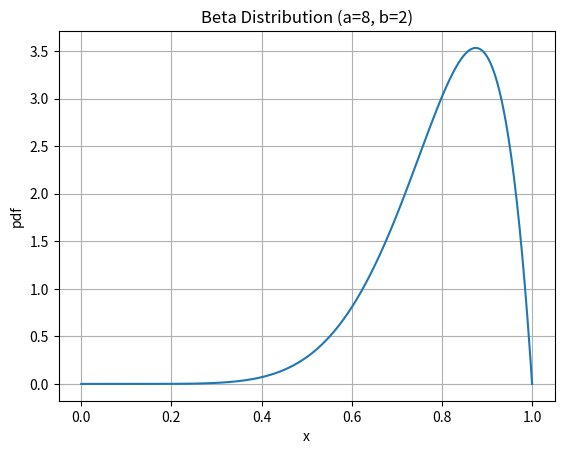

The matplotlib source for this figure:
import numpy as np
import matplotlib.pyplot as plt
from scipy.stats import beta

a = 8
b = 2

p=beta.cdf(0.90, a, b)
print(p)

x = np.linspace(0, 1, 500)
y = beta.pdf(x, a, b) #probability density function of beta distribution

#plot pdf
plt.plot(x, y) 
plt.title(f"Beta Distribution (a={a}, b={b})")
plt.xlabel("x")
plt.ylabel("pdf")
plt.grid(True)
plt.savefig('beta_pdf.png')
try:
    plt.show()
except Exception:
    pass
